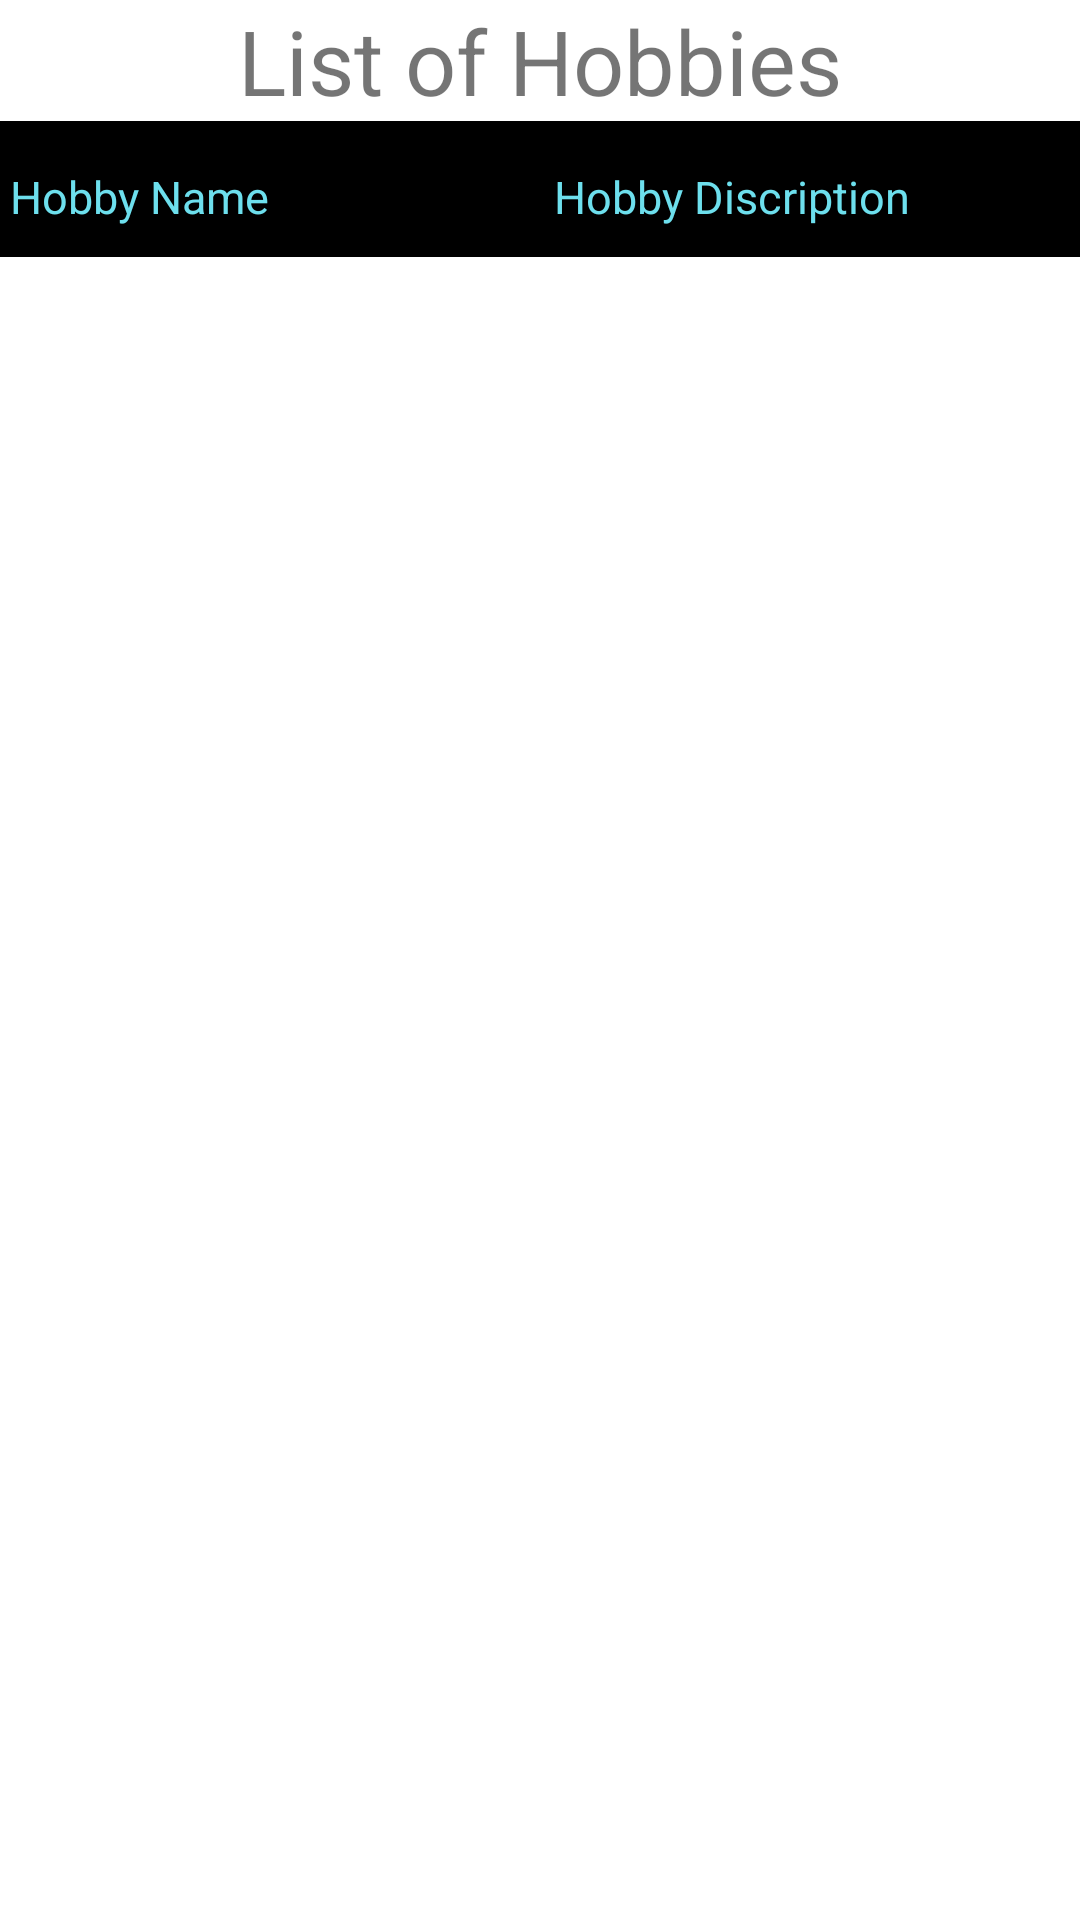

Write the Android layout XML for this screen, with the resource values it uses.
<!-- AndroidManifest.xml: application theme Theme.Finalexam181924 -->
<!-- res/layout/fragment_viewhobbyfrag.xml -->
<?xml version="1.0" encoding="utf-8"?>
<LinearLayout xmlns:android="http://schemas.android.com/apk/res/android"
    xmlns:tools="http://schemas.android.com/tools"
    android:layout_width="match_parent"
    android:layout_height="match_parent"
    android:orientation="vertical"
    tools:context=".frags.Viewhobbyfrag">


    <TextView
        android:layout_width="match_parent"
        android:layout_height="wrap_content"
        android:text="List of Hobbies"
        android:textSize="30dp"
        android:gravity="center"/>
    <LinearLayout
        android:layout_width="match_parent"
        android:layout_height="wrap_content"
        android:orientation="horizontal"
        android:weightSum="4"
        android:paddingTop="10dp"
        android:paddingBottom="10dp"
        android:paddingLeft="10px"
        android:background="#000000"
        >
        <TextView
            android:layout_width="wrap_content"
            android:layout_height="wrap_content"
            android:id="@+id/txt1"
            android:textSize="15dp"
            android:text="Hobby Name"
            android:layout_weight="1"
            android:layout_marginTop="5dp"
            android:textColor="#6DDFED"
            />
        <TextView
            android:textSize="15dp"
            android:id="@+id/t2"
            android:gravity="center"
            android:layout_marginTop="5dp"
            android:text="Hobby Discription"
            android:layout_width="wrap_content"
            android:layout_height="wrap_content"
            android:layout_weight="3"
            android:textColor="#6DDFED"
            />

    </LinearLayout>
    <androidx.recyclerview.widget.RecyclerView
        android:layout_below="@+id/tz2"
        android:id="@+id/recycler181924"
        android:layout_width="match_parent"
        android:layout_height="wrap_content"

        />


</LinearLayout>
<!-- resources referenced by this layout -->
<resources>
  <style name="Theme.Finalexam181924" parent="Theme.MaterialComponents.DayNight.DarkActionBar">
          
          <item name="colorPrimary">@color/purple_500</item>
          <item name="colorPrimaryVariant">@color/purple_700</item>
          <item name="colorOnPrimary">@color/white</item>
          
          <item name="colorSecondary">@color/teal_200</item>
          <item name="colorSecondaryVariant">@color/teal_700</item>
          <item name="colorOnSecondary">@color/black</item>
          
          <item name="android:statusBarColor" tools:targetApi="l">?attr/colorPrimaryVariant</item>
          
      </style>
  <!-- not gathered from this repository: default colours our renderer supplied (Android Studio template values) -->
  <color name="purple_500">#FF6200EE</color>
  <color name="purple_700">#FF3700B3</color>
  <color name="teal_200">#FF03DAC5</color>
  <color name="teal_700">#FF018786</color>
  <color name="black">#FF000000</color>
  <color name="white">#FFFFFFFF</color>
</resources>
